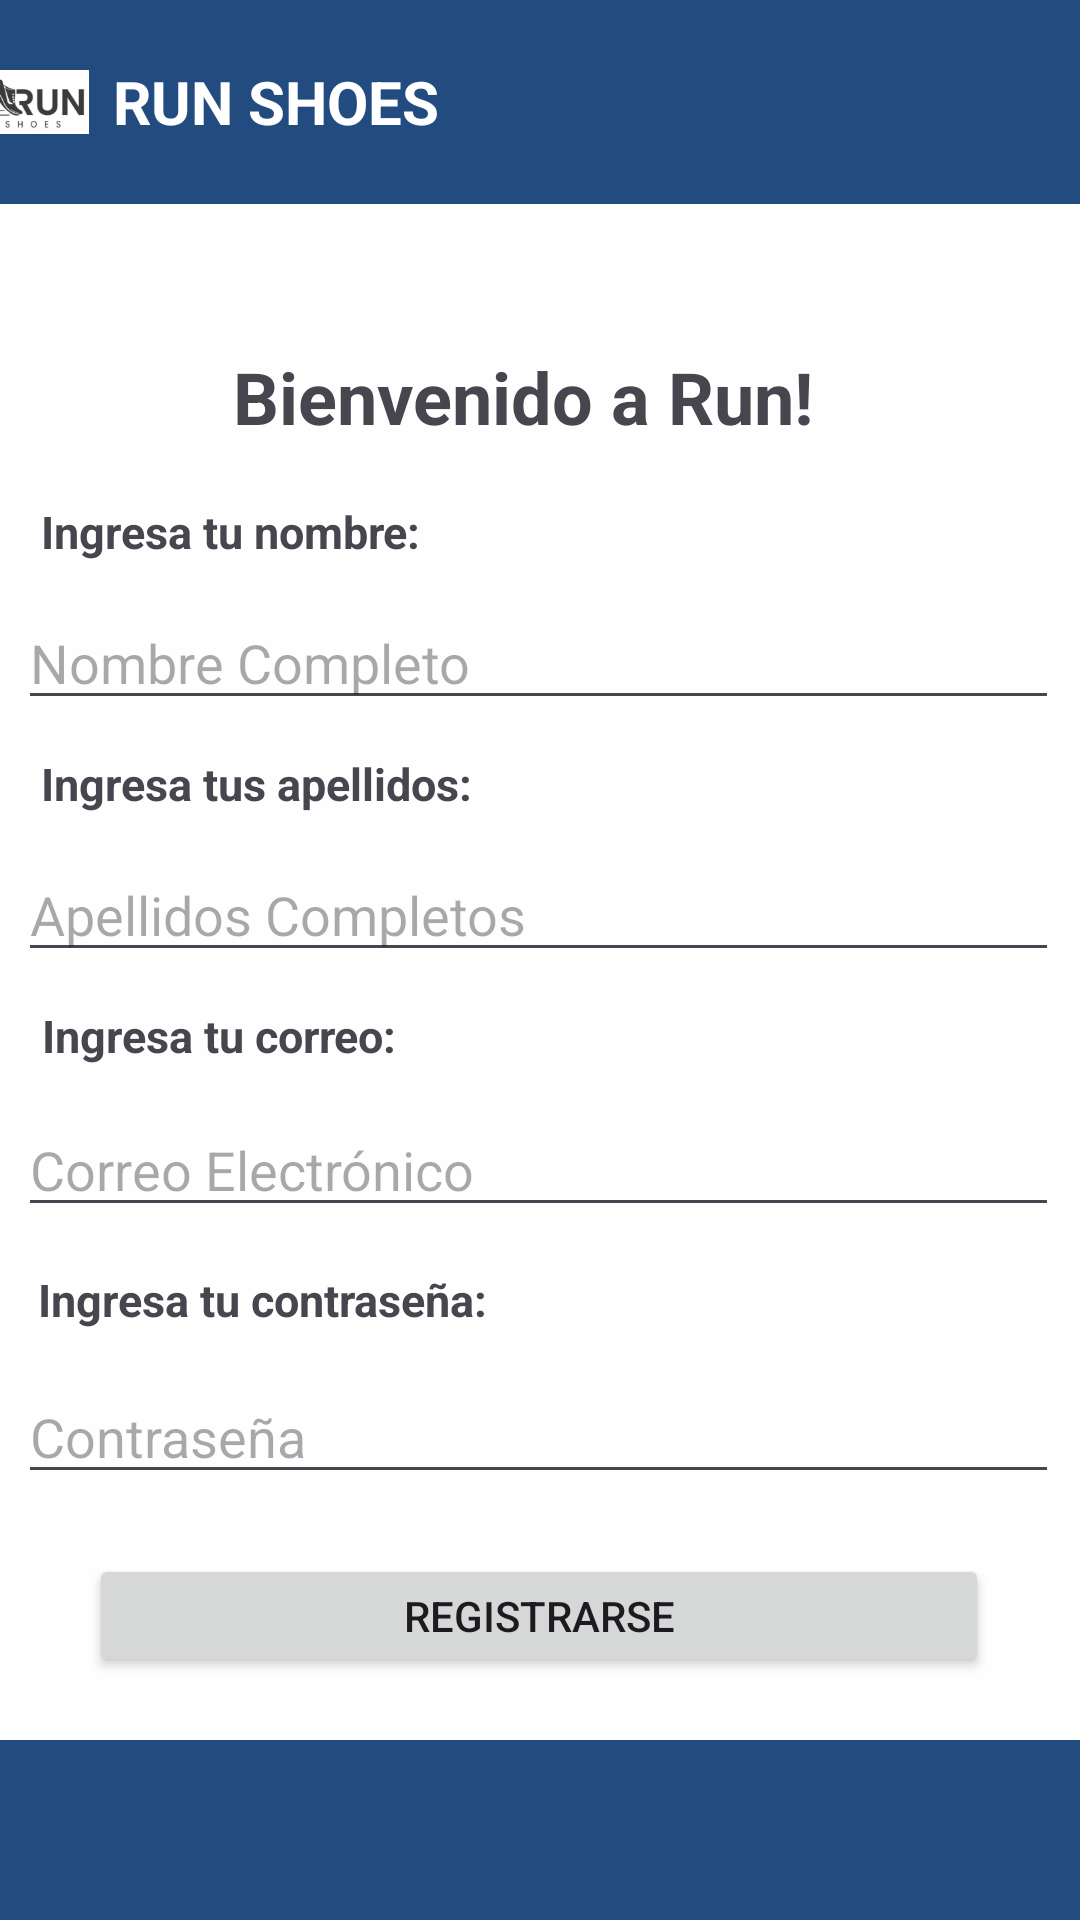

Write the Android layout XML for this screen, with the resource values it uses.
<!-- AndroidManifest.xml: application theme Theme.ProyectoFinalAM -->
<!-- res/layout/activity_nuevo.xml -->
<?xml version="1.0" encoding="utf-8"?>
<androidx.constraintlayout.widget.ConstraintLayout xmlns:android="http://schemas.android.com/apk/res/android"
    xmlns:app="http://schemas.android.com/apk/res-auto"
    xmlns:tools="http://schemas.android.com/tools"
    android:layout_width="match_parent"
    android:layout_height="match_parent"
    android:background="@color/backgroundcolor_login"
    tools:context=".RegistroActivity">

    <LinearLayout
        android:id="@+id/header"
        android:layout_width="412dp"
        android:layout_height="68dp"
        android:background="@color/colorGo"
        android:orientation="horizontal"
        android:padding="16dp"
        app:layout_constraintEnd_toEndOf="parent"
        app:layout_constraintHorizontal_bias="0.515"
        app:layout_constraintStart_toStartOf="parent"
        app:layout_constraintTop_toTopOf="parent">

        <ImageView
            android:id="@+id/logo"
            android:layout_width="40dp"
            android:layout_height="40dp"
            android:layout_gravity="center"
            android:src="@drawable/logo" />

        <TextView
            android:id="@+id/title"
            android:layout_width="wrap_content"
            android:layout_height="wrap_content"
            android:layout_gravity="center"
            android:layout_marginStart="8dp"
            android:text="RUN SHOES"
            android:textColor="@color/white"
            android:textSize="20sp"
            android:textStyle="bold" />

    </LinearLayout>

    <TextView
        android:id="@+id/tv_title"
        android:layout_width="204dp"
        android:layout_height="35dp"
        android:layout_marginTop="48dp"
        android:text="Bienvenido a Run!"
        android:textSize="24sp"
        android:textStyle="bold"
        app:layout_constraintEnd_toEndOf="parent"
        app:layout_constraintHorizontal_bias="0.497"
        app:layout_constraintStart_toStartOf="parent"
        app:layout_constraintTop_toBottomOf="@+id/header"
        tools:ignore="MissingConstraints" />

    <TextView
        android:id="@+id/tv_IngresarApellido"
        android:layout_width="wrap_content"
        android:layout_height="wrap_content"
        android:layout_marginTop="100dp"
        android:text="Ingresa tus apellidos:"
        android:textSize="15sp"
        android:textStyle="bold"
        app:layout_constraintEnd_toEndOf="parent"
        app:layout_constraintHorizontal_bias="0.063"
        app:layout_constraintStart_toStartOf="parent"
        app:layout_constraintTop_toBottomOf="@+id/tv_title" />

    <EditText
        android:id="@+id/et_name"
        android:layout_width="347dp"
        android:layout_height="41dp"
        android:layout_marginTop="48dp"
        android:hint="Nombre Completo"
        app:layout_constraintEnd_toEndOf="parent"
        app:layout_constraintHorizontal_bias="0.468"
        app:layout_constraintStart_toStartOf="parent"
        app:layout_constraintTop_toBottomOf="@+id/tv_title"
        tools:ignore="TouchTargetSizeCheck" />

    <EditText
        android:id="@+id/et_apellido"
        android:layout_width="347dp"
        android:layout_height="41dp"
        android:layout_marginTop="132dp"
        android:hint="Apellidos Completos"
        app:layout_constraintEnd_toEndOf="parent"
        app:layout_constraintHorizontal_bias="0.468"
        app:layout_constraintStart_toStartOf="parent"
        app:layout_constraintTop_toBottomOf="@+id/tv_title"
        tools:ignore="TouchTargetSizeCheck" />

    <TextView
        android:id="@+id/tv_IngresarNombre"
        android:layout_width="wrap_content"
        android:layout_height="wrap_content"
        android:layout_marginTop="16dp"
        android:text="Ingresa tu nombre:"
        android:textSize="15sp"
        android:textStyle="bold"
        app:layout_constraintEnd_toEndOf="parent"
        app:layout_constraintHorizontal_bias="0.059"
        app:layout_constraintStart_toStartOf="parent"
        app:layout_constraintTop_toBottomOf="@+id/tv_title" />

    <TextView
        android:id="@+id/tv_IngresarCorreo"
        android:layout_width="wrap_content"
        android:layout_height="wrap_content"
        android:layout_marginTop="184dp"
        android:text="Ingresa tu correo:"
        android:textSize="15sp"
        android:textStyle="bold"
        app:layout_constraintEnd_toEndOf="parent"
        app:layout_constraintHorizontal_bias="0.058"
        app:layout_constraintStart_toStartOf="parent"
        app:layout_constraintTop_toBottomOf="@+id/tv_title" />

    <EditText
        android:id="@+id/et_email"
        android:layout_width="347dp"
        android:layout_height="41dp"
        android:layout_marginTop="128dp"
        android:hint="Correo Electrónico"
        android:inputType="textEmailAddress"
        app:layout_constraintEnd_toEndOf="parent"
        app:layout_constraintHorizontal_bias="0.468"
        app:layout_constraintStart_toStartOf="parent"
        app:layout_constraintTop_toBottomOf="@+id/et_name"
        tools:ignore="TouchTargetSizeCheck" />

    <TextView
        android:id="@+id/tv_IngresarContraseña"
        android:layout_width="wrap_content"
        android:layout_height="wrap_content"
        android:layout_marginTop="272dp"
        android:text="Ingresa tu contraseña:"
        android:textSize="15sp"
        android:textStyle="bold"
        app:layout_constraintEnd_toEndOf="parent"
        app:layout_constraintHorizontal_bias="0.061"
        app:layout_constraintStart_toStartOf="parent"
        app:layout_constraintTop_toBottomOf="@+id/tv_title" />

    <EditText
        android:id="@+id/et_password"
        android:layout_width="347dp"
        android:layout_height="41dp"
        android:layout_marginTop="48dp"
        android:hint="Contraseña"
        android:inputType="textPassword"
        app:layout_constraintEnd_toEndOf="parent"
        app:layout_constraintHorizontal_bias="0.468"
        app:layout_constraintStart_toStartOf="parent"
        app:layout_constraintTop_toBottomOf="@+id/et_email"
        tools:ignore="TouchTargetSizeCheck" />

    <Button
        android:id="@+id/btn_register"
        android:layout_width="300dp"
        android:layout_height="41dp"
        android:layout_marginTop="20dp"
        android:text="Registrarse"
        app:layout_constraintEnd_toEndOf="parent"
        app:layout_constraintHorizontal_bias="0.495"
        app:layout_constraintStart_toStartOf="parent"
        app:layout_constraintTop_toBottomOf="@+id/et_password"
        tools:ignore="TouchTargetSizeCheck" />

    <LinearLayout
        android:id="@+id/bottomNavBar"
        android:layout_width="match_parent"
        android:layout_height="60dp"
        android:background="#224c80"
        android:orientation="horizontal"
        android:gravity="center"
        app:layout_constraintBottom_toBottomOf="parent">

    </LinearLayout>

</androidx.constraintlayout.widget.ConstraintLayout>
<!-- resources referenced by this layout -->
<resources>
  <color name="backgroundcolor_login">#fefeff</color>
  <color name="colorGo">#224c80</color>
  <color name="white">#FFFFFFFF</color>
  <!-- drawable logo: png bitmap (drawable, 8739 bytes) -->
  <style name="Theme.ProyectoFinalAM" parent="Base.Theme.ProyectoFinalAM" />
  <style name="Base.Theme.ProyectoFinalAM" parent="Theme.Material3.DayNight.NoActionBar">
      </style>
</resources>
